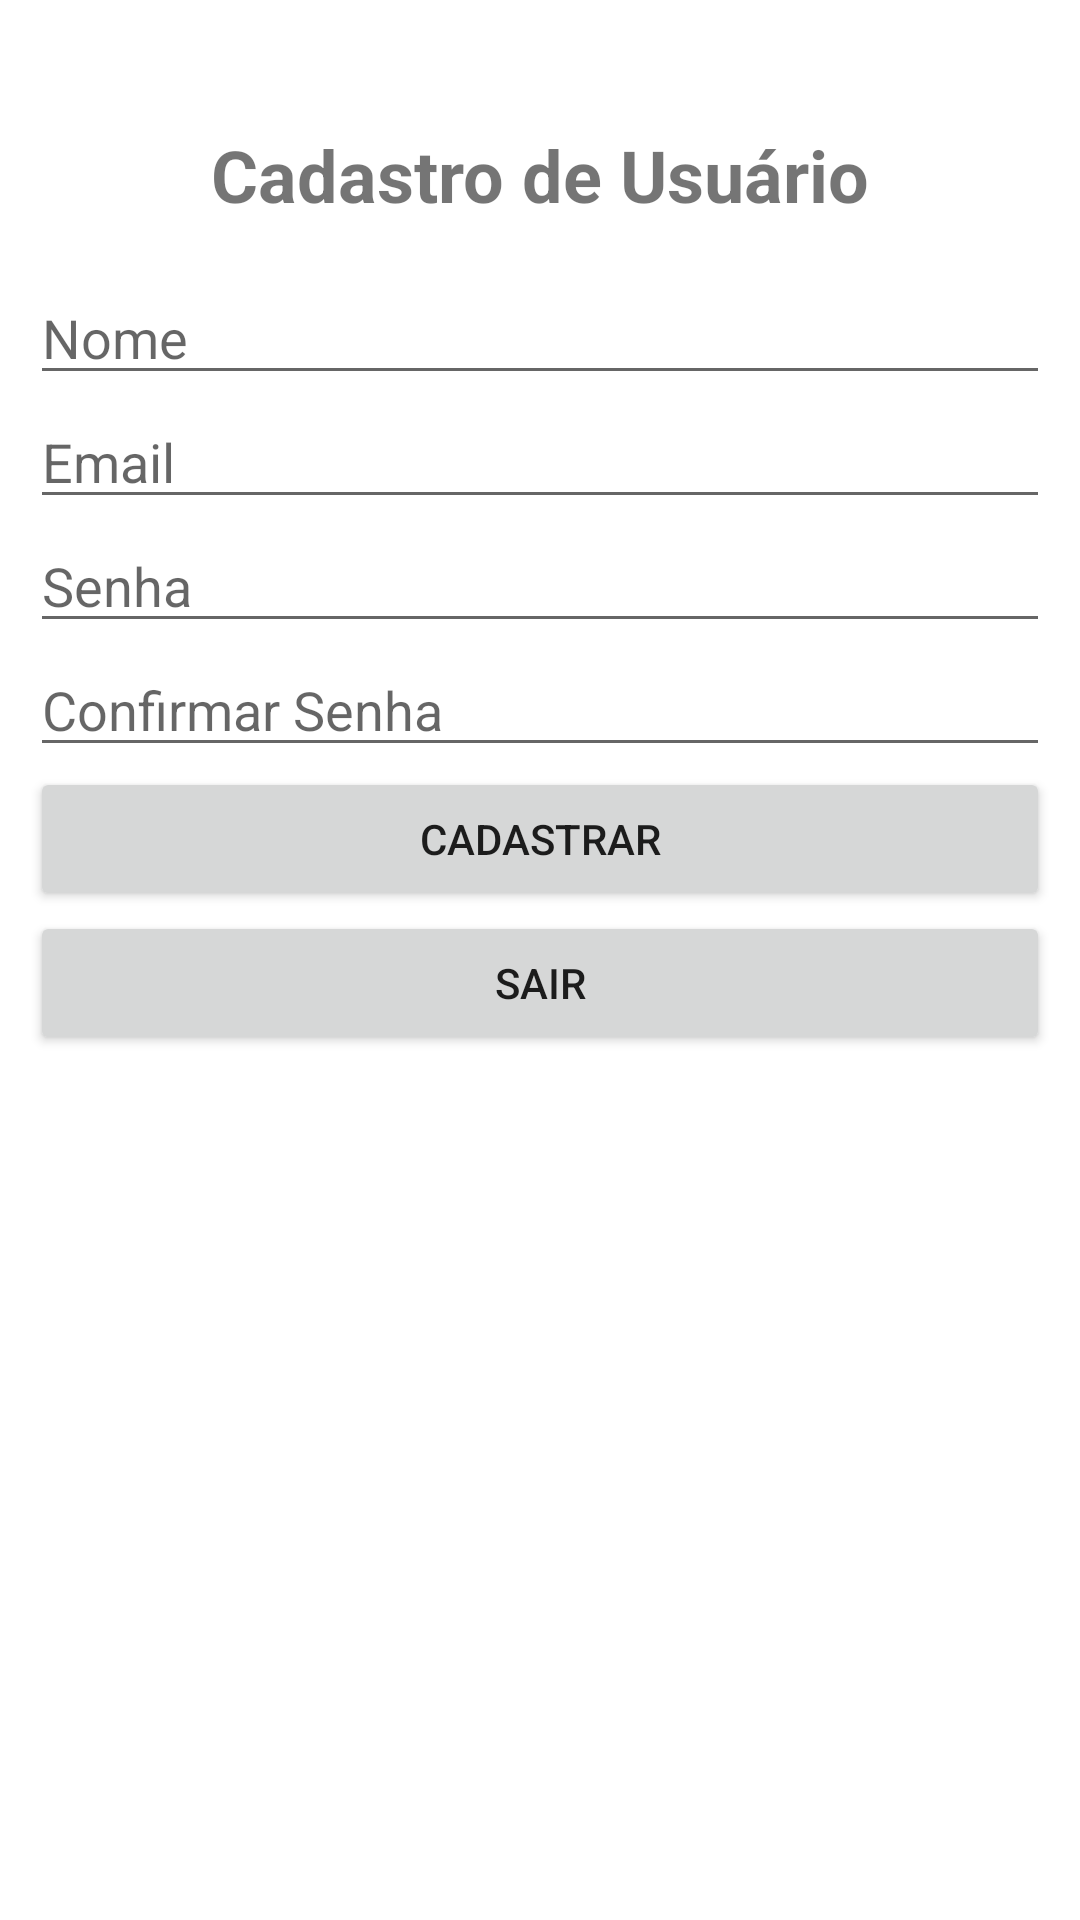

Write the Android layout XML for this screen, with the resource values it uses.
<!-- AndroidManifest.xml: application theme Theme.AndroidAppTemplate -->
<!-- res/layout/activity_cadastro_usuario.xml -->
<?xml version="1.0" encoding="utf-8"?>
<androidx.constraintlayout.widget.ConstraintLayout
    xmlns:android="http://schemas.android.com/apk/res/android"
    xmlns:app="http://schemas.android.com/apk/res-auto"
    xmlns:tools="http://schemas.android.com/tools"
    android:layout_width="match_parent"
    android:layout_height="match_parent"
    android:padding="10dp"
    android:fitsSystemWindows="true"
    tools:context=".ui.usuario.CadastroUsuarioActivity">

    <TextView
        android:id="@+id/textCadastroUsuarioTitle"
        android:layout_width="wrap_content"
        android:layout_height="wrap_content"
        android:layout_marginTop="32dp"
        android:text="Cadastro de Usuário"
        android:textSize="24sp"
        android:textStyle="bold"
        app:layout_constraintEnd_toEndOf="parent"
        app:layout_constraintStart_toStartOf="parent"
        app:layout_constraintTop_toTopOf="parent" />

    <EditText
        android:id="@+id/registerNameEditText"
        android:layout_width="0dp"
        android:layout_height="wrap_content"
        android:hint="Nome"
        android:layout_marginTop="16dp"
        app:layout_constraintEnd_toEndOf="parent"
        app:layout_constraintStart_toStartOf="parent"
        app:layout_constraintTop_toBottomOf="@id/textCadastroUsuarioTitle"/>

    <EditText
        android:id="@+id/registerEmailEditText"
        android:layout_width="0dp"
        android:layout_height="wrap_content"
        android:hint="Email"
        android:inputType="textEmailAddress"
        app:layout_constraintTop_toBottomOf="@id/registerNameEditText"
        app:layout_constraintStart_toStartOf="parent"
        app:layout_constraintEnd_toEndOf="parent"/>

    <EditText
        android:id="@+id/registerPasswordEditText"
        android:layout_width="0dp"
        android:layout_height="wrap_content"
        android:hint="Senha"
        android:inputType="textPassword"
        app:layout_constraintTop_toBottomOf="@id/registerEmailEditText"
        app:layout_constraintStart_toStartOf="parent"
        app:layout_constraintEnd_toEndOf="parent"/>

    <EditText
        android:id="@+id/registerConfirmPasswordEditText"
        android:layout_width="0dp"
        android:layout_height="wrap_content"
        android:hint="Confirmar Senha"
        android:inputType="textPassword"
        app:layout_constraintTop_toBottomOf="@id/registerPasswordEditText"
        app:layout_constraintStart_toStartOf="parent"
        app:layout_constraintEnd_toEndOf="parent"/>


    <Button
        android:id="@+id/salvarButton"
        android:layout_width="0dp"
        android:layout_height="wrap_content"
        android:text="Cadastrar"
        app:layout_constraintTop_toBottomOf="@id/registerConfirmPasswordEditText"
        app:layout_constraintStart_toStartOf="parent"
        app:layout_constraintEnd_toEndOf="parent"/>

    <Button
        android:id="@+id/sairButton"
        android:layout_width="0dp"
        android:layout_height="wrap_content"
        android:text="Sair"
        app:layout_constraintTop_toBottomOf="@id/salvarButton"
        app:layout_constraintStart_toStartOf="parent"
        app:layout_constraintEnd_toEndOf="parent"/>
</androidx.constraintlayout.widget.ConstraintLayout>
<!-- resources referenced by this layout -->
<resources>
  <style name="Theme.AndroidAppTemplate" parent="Theme.MaterialComponents.DayNight.DarkActionBar">
          
          <item name="colorPrimary">@color/purple_500</item>
          <item name="colorPrimaryVariant">@color/purple_700</item>
          <item name="colorOnPrimary">@color/white</item>
          
          <item name="colorSecondary">@color/teal_200</item>
          <item name="colorSecondaryVariant">@color/teal_700</item>
          <item name="colorOnSecondary">@color/black</item>
          
          <item name="android:statusBarColor">?attr/colorPrimaryVariant</item>
          
      </style>
  <color name="white">#FFFFFFFF</color>
  <color name="black">#FF000000</color>
  <!-- not gathered from this repository: default colours our renderer supplied (Android Studio template values) -->
  <color name="purple_500">#FF6200EE</color>
  <color name="purple_700">#FF3700B3</color>
  <color name="teal_200">#FF03DAC5</color>
  <color name="teal_700">#FF018786</color>
</resources>
